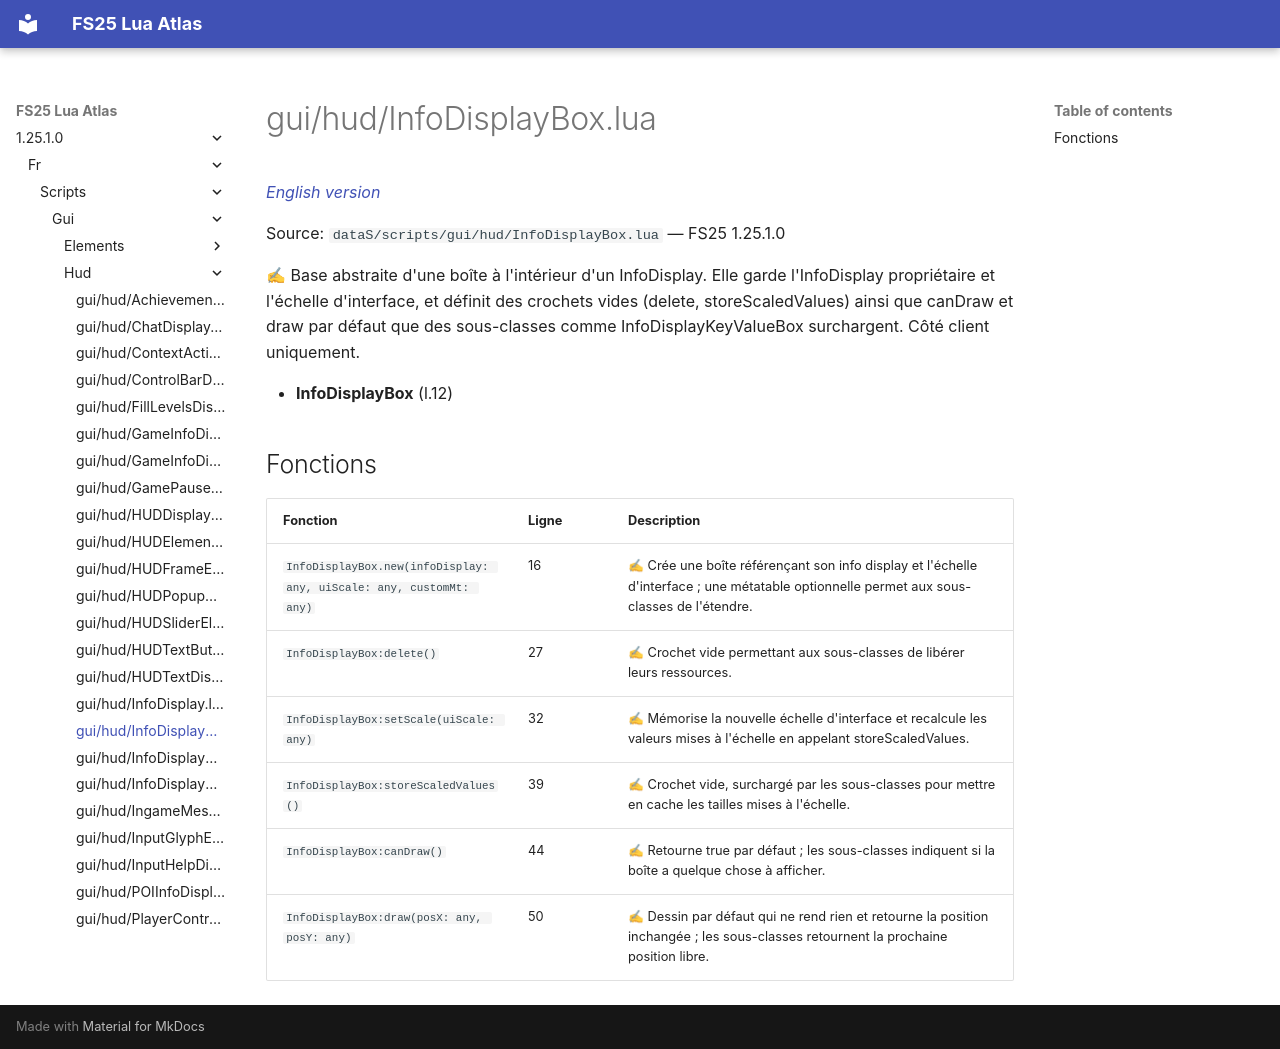

repository: Tim0219800/fs25-lua-atlas · page: 1.25.1.0/fr/scripts/gui/hud/InfoDisplayBox.html · generator: mkdocs

# gui/hud/InfoDisplayBox.lua

*[English version](../../../../scripts/gui/hud/InfoDisplayBox.md)*

Source: `dataS/scripts/gui/hud/InfoDisplayBox.lua` — FS25 1.25.1.0

✍ Base abstraite d'une boîte à l'intérieur d'un InfoDisplay. Elle garde l'InfoDisplay propriétaire et l'échelle d'interface, et définit des crochets vides (delete, storeScaledValues) ainsi que canDraw et draw par défaut que des sous-classes comme InfoDisplayKeyValueBox surchargent. Côté client uniquement.

- **InfoDisplayBox** (l.12)

## Fonctions

| Fonction | Ligne | Description |
|---|---|---|
| `InfoDisplayBox.new(infoDisplay: any, uiScale: any, customMt: any)` | 16 | ✍ Crée une boîte référençant son info display et l'échelle d'interface ; une métatable optionnelle permet aux sous-classes de l'étendre. |
| `InfoDisplayBox:delete()` | 27 | ✍ Crochet vide permettant aux sous-classes de libérer leurs ressources. |
| `InfoDisplayBox:setScale(uiScale: any)` | 32 | ✍ Mémorise la nouvelle échelle d'interface et recalcule les valeurs mises à l'échelle en appelant storeScaledValues. |
| `InfoDisplayBox:storeScaledValues()` | 39 | ✍ Crochet vide, surchargé par les sous-classes pour mettre en cache les tailles mises à l'échelle. |
| `InfoDisplayBox:canDraw()` | 44 | ✍ Retourne true par défaut ; les sous-classes indiquent si la boîte a quelque chose à afficher. |
| `InfoDisplayBox:draw(posX: any, posY: any)` | 50 | ✍ Dessin par défaut qui ne rend rien et retourne la position inchangée ; les sous-classes retournent la prochaine position libre. |
